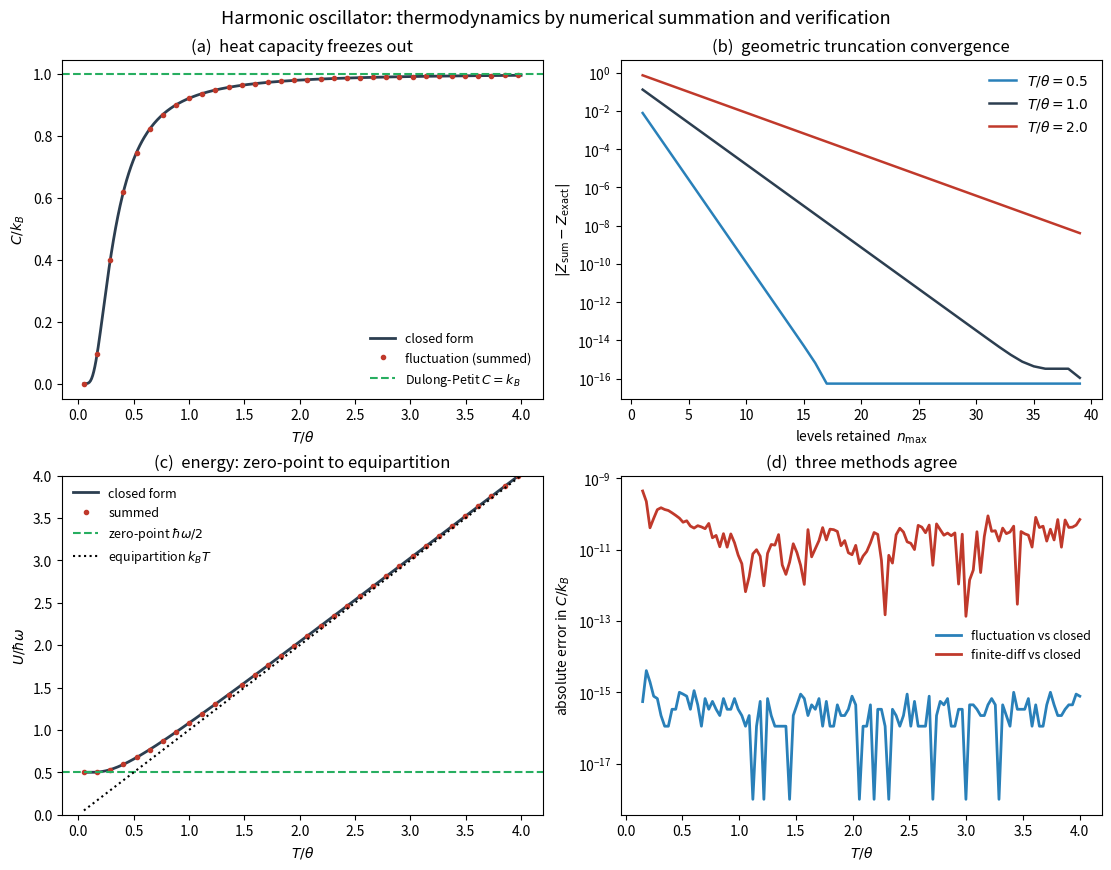

This figure's Python source:
#!/usr/bin/env python3
"""
Example 3.3 (advanced, research-grade) -- Thermodynamics of a quantum harmonic
oscillator from the partition function by DIRECT SUMMATION, with a full
verification campaign.

The oscillator has levels eps_n = (n + 1/2) hbar omega, n = 0,1,2,...  Defining
the characteristic temperature theta = hbar omega / k_B and the reduced variable
x = theta/T = hbar omega / k_B T, the partition function has the closed form

    Z(T) = sum_n exp(-x(n+1/2)) = exp(-x/2)/(1 - exp(-x)) = 1/[2 sinh(x/2)],

with mean energy and heat capacity

    U(T)/(k_B theta) = 1/2 + 1/(e^x - 1),
    C(T)/k_B         = x^2 e^x / (e^x - 1)^2   (the Einstein heat capacity).

We recompute these by summing the series numerically and VERIFY:

  (1) Truncation.  The partition sum converges geometrically; the number of terms
      needed grows with T.  We measure the truncation error vs the number of
      retained levels and confirm the geometric rate.
  (2) Heat capacity three independent ways -- closed form, a centred finite
      difference of U(T), and the fluctuation formula C=(<E^2>-<E>^2)/(k_B T^2)
      evaluated on the summed populations -- must all agree.
  (3) Limits.  High T: U -> k_B T and C -> k_B (equipartition / Dulong-Petit per
      mode).  Low T: U -> hbar omega / 2 (zero-point) and C -> 0 exponentially.

Only numpy, scipy, matplotlib are used.
"""

import numpy as np
import matplotlib.pyplot as plt

# Reduced units: hbar*omega = 1, k_B = 1, so theta = 1 and T is in units of theta.
HW = 1.0
kB = 1.0


def levels(n_max):
    """Energies eps_n = (n + 1/2) hbar omega for n = 0..n_max."""
    n = np.arange(n_max + 1)
    return (n + 0.5) * HW


def partition_sum(T, n_max):
    """Z, mean energy U and mean-square energy <E^2> by direct summation."""
    e = levels(n_max)
    w = np.exp(-e / (kB * T))                 # unnormalised Boltzmann weights
    Z = w.sum()
    U = (e * w).sum() / Z
    E2 = (e ** 2 * w).sum() / Z
    return Z, U, E2


# --- closed forms ---------------------------------------------------------
def Z_closed(T):
    x = HW / (kB * T)
    return 1.0 / (2.0 * np.sinh(x / 2.0))


def U_closed(T):
    x = HW / (kB * T)
    return HW * (0.5 + 1.0 / (np.exp(x) - 1.0))


def C_closed(T):
    x = HW / (kB * T)
    ex = np.exp(x)
    return kB * x ** 2 * ex / (ex - 1.0) ** 2


def main():
    print("=" * 72)
    print("Example 3.3  Harmonic-oscillator partition function by summation")
    print("=" * 72)

    # ---- (1) Truncation convergence at several temperatures ------------
    print("\n(1) Truncation error of Z (|Z_sum - Z_closed|) vs number of levels:")
    print(f"    {'n_max':>6}", end="")
    Ts = [0.3, 1.0, 3.0]
    for T in Ts:
        print(f"  T={T:>4.1f}", end="")
    print()
    nmaxes = [2, 5, 10, 20, 40, 80]
    for nm in nmaxes:
        row = f"    {nm:>6}"
        for T in Ts:
            Zs, _, _ = partition_sum(T, nm)
            row += f"  {abs(Zs - Z_closed(T)):>7.1e}"
        print(row)

    # ---- (2) Heat capacity three ways ----------------------------------
    print("\n(2) Heat capacity three independent ways:")
    print(f"    {'T/theta':>8} {'C closed':>11} {'C fluct':>11} "
          f"{'C fin-diff':>11} {'max|diff|':>11}")
    n_max = 200                                # plenty for convergence
    for T in [0.2, 0.5, 1.0, 2.0, 5.0]:
        _, U, E2 = partition_sum(T, n_max)
        C_fluct = (E2 - U ** 2) / (kB * T ** 2)
        dT = 1e-5
        _, Up, _ = partition_sum(T + dT, n_max)
        _, Um, _ = partition_sum(T - dT, n_max)
        C_fd = (Up - Um) / (2 * dT)
        Cc = C_closed(T)
        mx = max(abs(C_fluct - Cc), abs(C_fd - Cc))
        print(f"    {T:>8.2f} {Cc:>11.6f} {C_fluct:>11.6f} {C_fd:>11.6f} "
              f"{mx:>11.2e}")

    # ---- (3) Limits ----------------------------------------------------
    print("\n(3) Limiting behaviour:")
    for T in [0.1, 10.0, 100.0]:
        _, U, _ = partition_sum(T, 2000 if T > 50 else 400)
        print(f"    T={T:>6.1f}:  U={U:8.4f} (hi-T limit T={T:.1f}),  "
              f"C={C_closed(T):.5f} (hi-T limit 1)")

    # -----------------------------------------------------------------
    fig, axes = plt.subplots(2, 2, figsize=(11, 8.3), constrained_layout=True)

    T = np.linspace(0.05, 4.0, 400)

    # (a) heat capacity vs T with limits
    ax = axes[0, 0]
    ax.plot(T, C_closed(T), color="#2c3e50", lw=2, label="closed form")
    Csum = np.array([(lambda r: (r[2]-r[1]**2)/(kB*t**2))(partition_sum(t, 300))
                     for t in T])
    ax.plot(T, Csum, "o", color="#c0392b", ms=3, markevery=12,
            label="fluctuation (summed)")
    ax.axhline(1.0, color="#27ae60", ls="--", lw=1.5, label="Dulong-Petit $C=k_B$")
    ax.set_xlabel(r"$T/\theta$"); ax.set_ylabel(r"$C/k_B$")
    ax.set_title("(a)  heat capacity freezes out"); ax.legend(frameon=False, fontsize=9)

    # (b) truncation error vs n_max (geometric convergence)
    ax = axes[0, 1]
    nm = np.arange(1, 40)
    for T0, c in [(0.5, "#2980b9"), (1.0, "#2c3e50"), (2.0, "#c0392b")]:
        errs = [abs(partition_sum(T0, int(k))[0] - Z_closed(T0)) for k in nm]
        ax.semilogy(nm, errs, "-", color=c, lw=1.8, label=f"$T/\\theta={T0}$")
    ax.set_xlabel("levels retained  $n_{\\max}$")
    ax.set_ylabel(r"$|Z_{\rm sum}-Z_{\rm exact}|$")
    ax.set_title("(b)  geometric truncation convergence")
    ax.legend(frameon=False)

    # (c) mean energy vs T with zero-point and equipartition limits
    ax = axes[1, 0]
    ax.plot(T, U_closed(T), color="#2c3e50", lw=2, label="closed form")
    ax.plot(T, [partition_sum(t, 300)[1] for t in T], "o", color="#c0392b",
            ms=3, markevery=12, label="summed")
    ax.axhline(0.5, color="#27ae60", ls="--", lw=1.5, label=r"zero-point $\hbar\omega/2$")
    ax.plot(T, T, "k:", lw=1.5, label=r"equipartition $k_BT$")
    ax.set_ylim(0, 4)
    ax.set_xlabel(r"$T/\theta$"); ax.set_ylabel(r"$U/\hbar\omega$")
    ax.set_title("(c)  energy: zero-point to equipartition")
    ax.legend(frameon=False, fontsize=9)

    # (d) agreement of the three C methods (verification)
    ax = axes[1, 1]
    Tg = np.linspace(0.15, 4.0, 120)
    err_fluct, err_fd = [], []
    for t in Tg:
        _, U, E2 = partition_sum(t, 300)
        err_fluct.append(abs((E2 - U**2)/(kB*t**2) - C_closed(t)))
        dT = 1e-5
        C_fd = (partition_sum(t+dT,300)[1]-partition_sum(t-dT,300)[1])/(2*dT)
        err_fd.append(abs(C_fd - C_closed(t)))
    ax.semilogy(Tg, np.array(err_fluct)+1e-18, color="#2980b9", lw=2,
                label="fluctuation vs closed")
    ax.semilogy(Tg, np.array(err_fd)+1e-18, color="#c0392b", lw=2,
                label="finite-diff vs closed")
    ax.set_xlabel(r"$T/\theta$"); ax.set_ylabel("absolute error in $C/k_B$")
    ax.set_title("(d)  three methods agree")
    ax.legend(frameon=False, fontsize=9)

    fig.suptitle("Harmonic oscillator: thermodynamics by numerical summation "
                 "and verification", y=1.03, fontsize=13)
    fig.savefig("fig3_3.png", dpi=200, bbox_inches="tight")
    print("\nSaved fig3_3.png")


if __name__ == "__main__":
    main()
